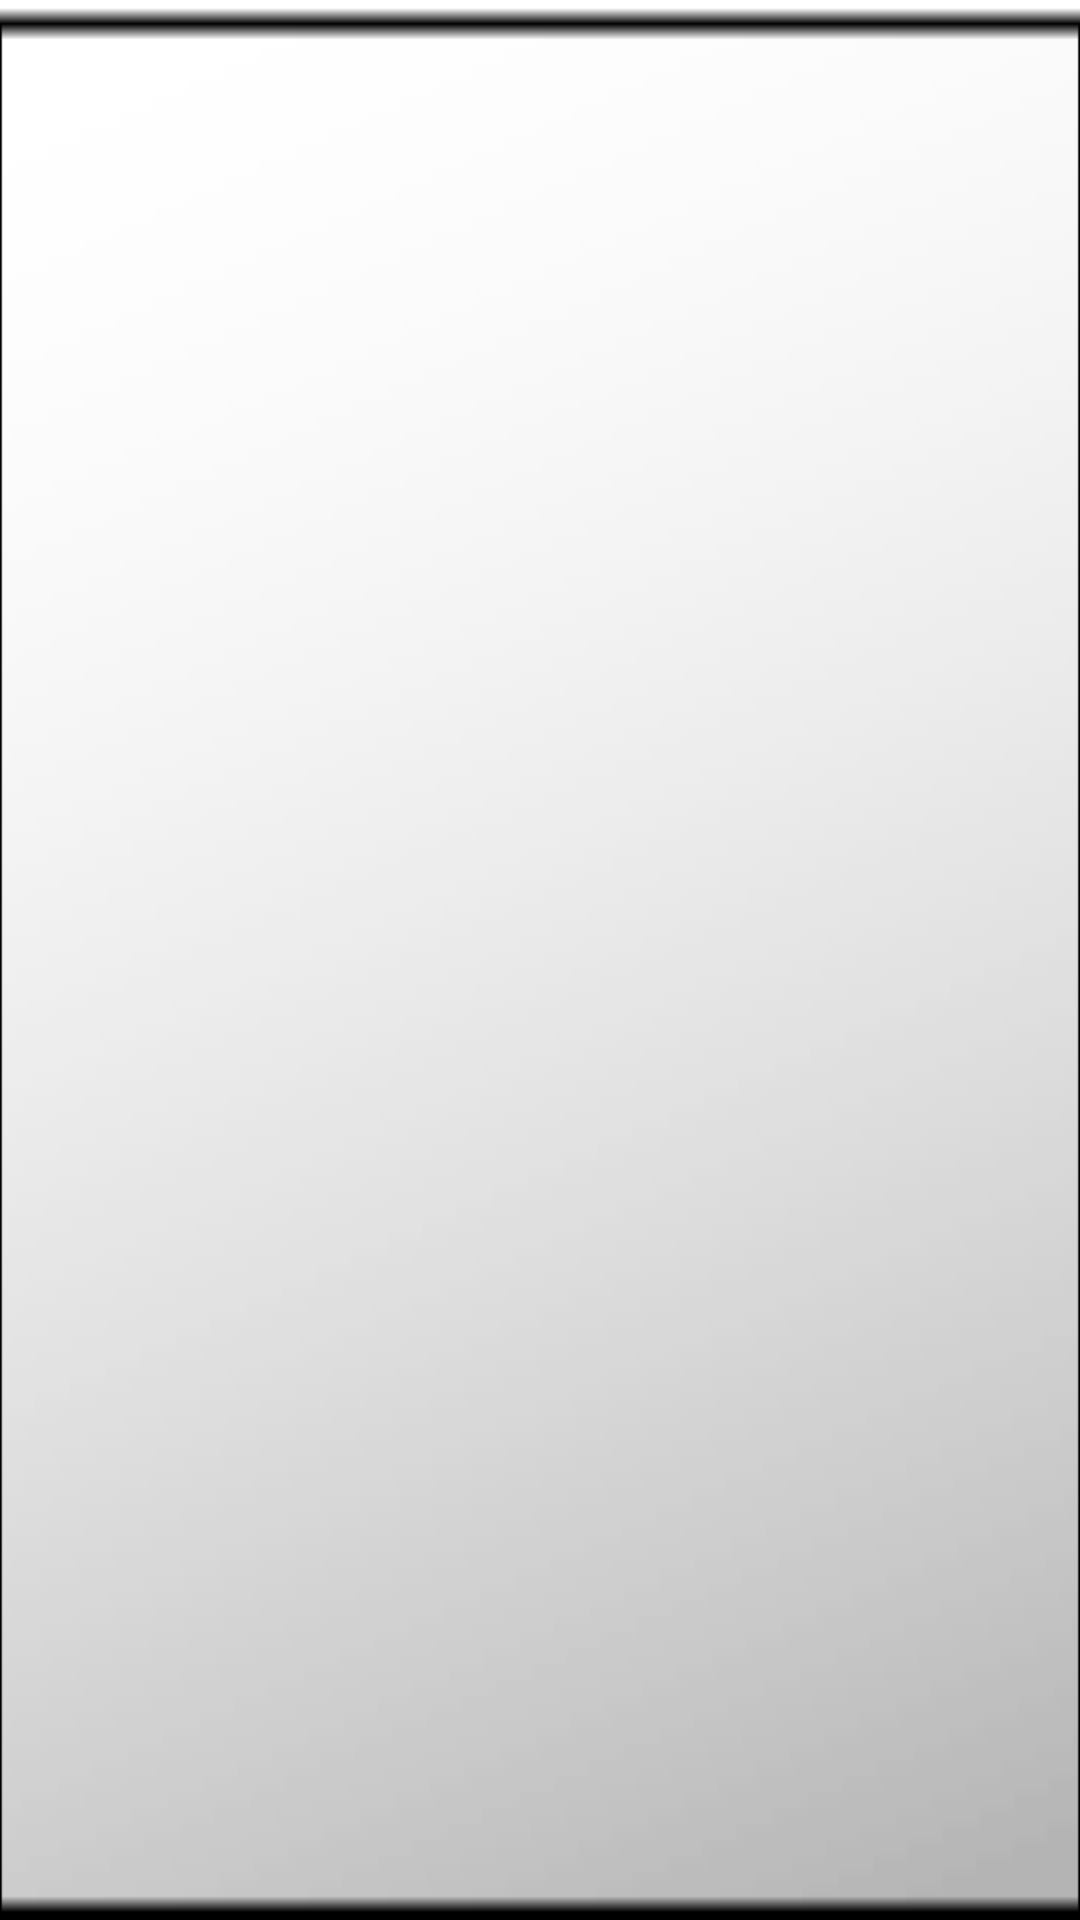

The Android layout XML behind this screen, and the referenced resources:
<!-- AndroidManifest.xml: application theme AppTheme -->
<!-- res/layout/restaurant_row.xml -->
<?xml version="1.0" encoding="utf-8"?>
<LinearLayout xmlns:android="http://schemas.android.com/apk/res/android"
     android:layout_width="fill_parent"
     android:layout_height="wrap_content"
     android:id="@+id/linear"
       android:background="@drawable/btn">

     <TableLayout
         android:id="@+id/tableLayout1"
         android:layout_width="match_parent"
         android:layout_height="wrap_content" 
       >

         <TableRow >
<RelativeLayout xmlns:android="http://schemas.android.com/apk/res/android"
     android:layout_width="wrap_content"
     android:layout_height="wrap_content">
             <TextView
                 android:id="@+id/headline"
                 android:layout_width="wrap_content"
                 android:layout_height="wrap_content"
                
                 android:padding="5dp"
                 android:textSize="20dp"
                 android:textColor="#FFF"
                 android:onClick="true"/>
             
             <TextView android:layout_width="50dp"
                 android:layout_height="match_parent"/>

             <TextView
                 android:layout_width="wrap_content"
                 android:layout_height="wrap_content"
                 android:layout_gravity="center_vertical|right"
                 android:layout_marginRight="6dp"
                 android:id="@+id/ac_nac"
                   android:textSize="15dp"
                 android:textColor="#FFF"
                 android:layout_alignParentRight="true"
                  />
             </RelativeLayout>
         </TableRow>
          
         <TableRow>
             <RelativeLayout xmlns:android="http://schemas.android.com/apk/res/android"
     android:layout_width="wrap_content"
     android:layout_height="wrap_content">
             
             <ImageView 
                 android:id="@+id/twit"
                 android:layout_width="50dp"
                 android:layout_height="20dp"
                 android:layout_alignParentLeft="true"
                />
             </RelativeLayout>
             </TableRow>
     </TableLayout>
 </LinearLayout>
<!-- resources referenced by this layout -->
<resources>
  <!-- drawable btn: png bitmap (drawable, 1596 bytes) -->
  <style name="AppTheme" parent="AppBaseTheme">
          
      </style>
  <style name="AppBaseTheme" parent="android:Theme.Light">
          
      </style>
</resources>
